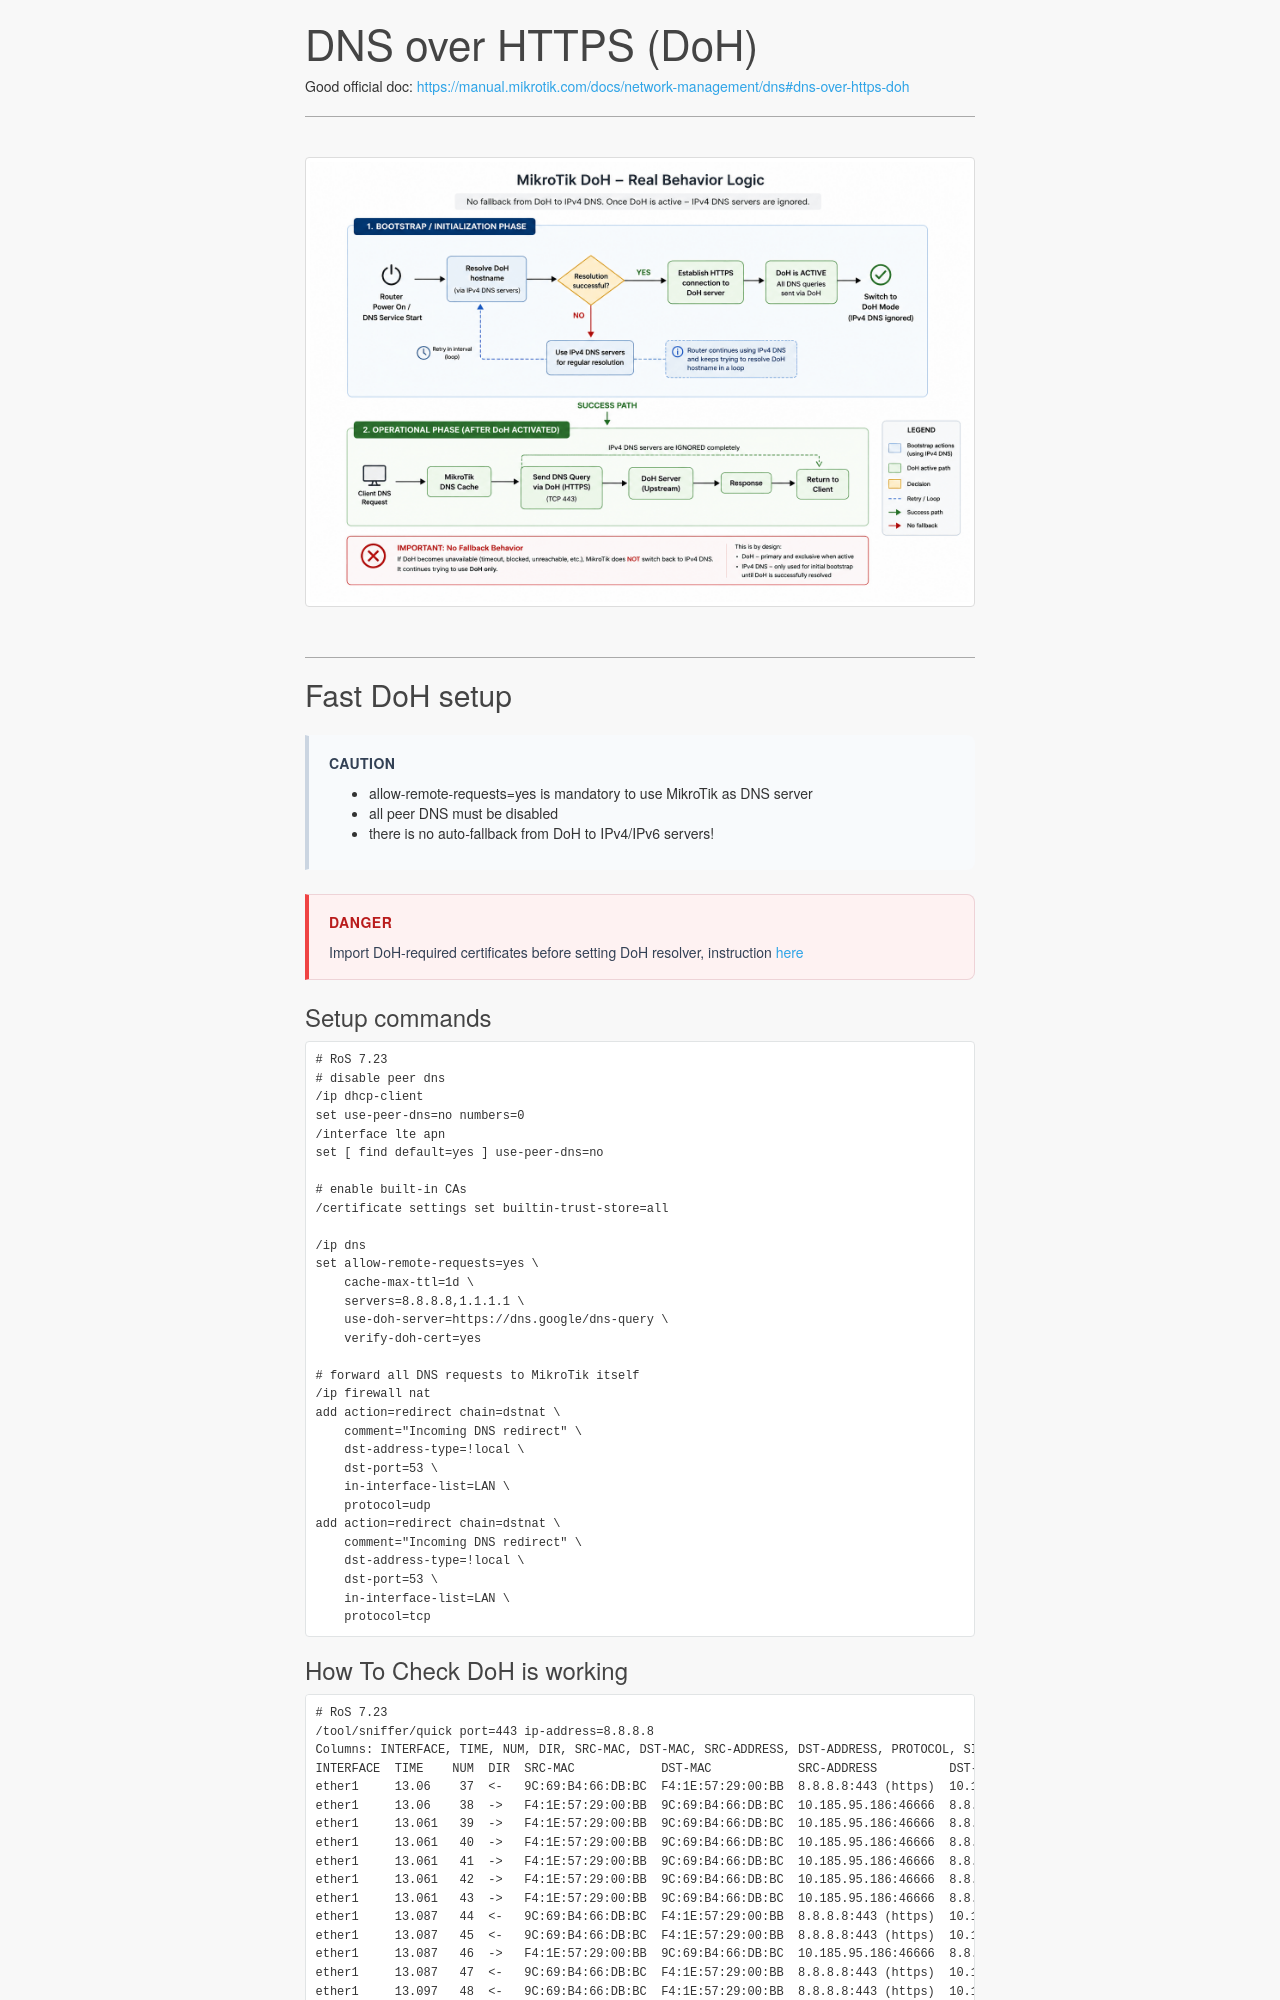

repository: xdenb43/mikrotik-wizardbook · page: dns/doh/index.html · generator: mkdocs

# DNS over HTTPS (DoH)  
Good official doc: <https://manual.mikrotik.com/docs/network-management/dns#dns-over-https-doh>  

---  

![real behavior](DoH_real_behavior.png)  

---  
 
## Fast DoH setup  

!!! caution "Caution"  
    - allow-remote-requests=yes is mandatory to use MikroTik as DNS server  
    - all peer DNS must be disabled  
    - there is no auto-fallback from DoH to IPv4/IPv6 servers!

!!! danger "Danger"  
    Import DoH-required certificates before setting DoH resolver, instruction [here](doh_minimum_certificates.md)  

### Setup commands
```bash
# RoS 7.23
# disable peer dns
/ip dhcp-client 
set use-peer-dns=no numbers=0
/interface lte apn
set [ find default=yes ] use-peer-dns=no    

# enable built-in CAs
/certificate settings set builtin-trust-store=all

/ip dns
set allow-remote-requests=yes \
    cache-max-ttl=1d \
    servers=8.8.8.8,1.1.1.1 \
    use-doh-server=https://dns.google/dns-query \
    verify-doh-cert=yes

# forward all DNS requests to MikroTik itself  
/ip firewall nat
add action=redirect chain=dstnat \
    comment="Incoming DNS redirect" \
    dst-address-type=!local \
    dst-port=53 \
    in-interface-list=LAN \
    protocol=udp
add action=redirect chain=dstnat \
    comment="Incoming DNS redirect" \
    dst-address-type=!local \
    dst-port=53 \
    in-interface-list=LAN \
    protocol=tcp
```
